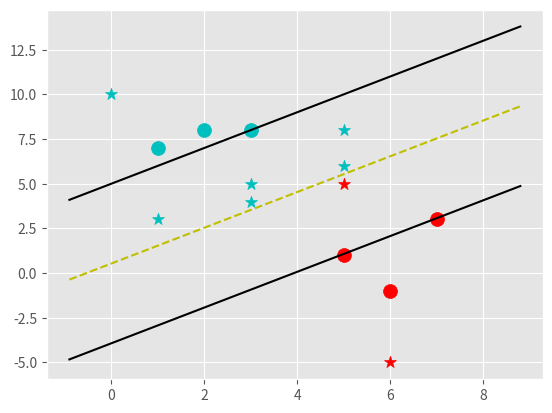

This figure's Python source:
# -*- coding: utf-8 -*-
"""Support Vector Machine (SVM) classification for machine learning.

SVM is a binary classifier. The objective of the SVM is to find the best
separating hyperplane in vector space which is also referred to as the
decision boundary. And it decides what separating hyperplane is the 'best'
because the distance from it and the associating data it is separating is the
greatest at the plane in question. The SVM classifies as either on the positive
or negative side of the hyperplane.

This is the file where I create the algorithm from scratch. This is algorithm
for 2D data.

Example:

        $ python howItWorksSupportVectorMachine.py

Todo:
    *
"""
import matplotlib.pyplot as plt
from matplotlib import style
import numpy as np
style.use('ggplot')


class SupportVectorMachine:
    """Support Vector Machine (SVM) class.

    This class is for creating an instance of a SVM. To avoid retraining or
    refitting (as it's also called) it all the time.
    """

    def __init__(self, visualization=True):
        """The __init__ method of the SupportVectorMachine class.

        Args:
            visualization (bool): Default set to True due to debugging
        """
        self.visualization = visualization
        self.colors = {1: 'r', -1: 'c'}
        if visualization:
            self.fig = plt.figure()
            self.ax = self.fig.add_subplot(1, 1, 1)

    def fit(self, data):
        """Method to train the SVM object as a convex optimization problem.

        Uses a simple method to solve convex optimization problems. There are
        more sophisticated methods, but for the sake of simplicity (because I
        want to do it from scratch) I use a simpler method.

        Return:
            (int)

        Args:
            data (:obj:`list` of :obj:`int`:): Data to be fitted/trained.
        """
        self.data = data

        opt_dict = {}  # will be populated like { ||w||: [w,b]}

        # Everytime we get a value we will transform them by these multipliers
        # to see what works on each step we 'step down' the convex area.
        transforms = [[1, 1], [-1, 1], [-1, -1], [1, -1]]

        # all_data is used to find max and min values.
        all_data = []
        for yi in self.data:
            for featureset in self.data[yi]:
                for feature in featureset:
                    all_data.append(feature)
        self.max_feature_value = max(all_data)
        self.min_feature_value = min(all_data)
        all_data = None  # to avoid holding it in memory

        # starting values for training algorithm
        step_sizes = [self.max_feature_value * 0.1,
                      self.max_feature_value * 0.01,
                      self.max_feature_value * 0.001]
        # b is expensive and does not need to be as precise.
        b_range_multiple = 5
        # we do not need to take as small steps with b as we do with w.
        # we could do it, but it would make it too complex for just a portfolio
        b_multiple = 5
        # to cut a few memory corners all w = [latest_optimum, latest_optimum]
        optimum_multiplier = 10
        latest_optimum = self.max_feature_value * optimum_multiplier

        for step in step_sizes:
            w = np.array([latest_optimum, latest_optimum])
            optimized = False  # We can use this because convex problem.
            while not optimized:  # following code can probably be threaded
                for b in np.arange(
                    -1 * (self.max_feature_value * b_range_multiple),
                    self.max_feature_value * b_range_multiple,
                        step * b_multiple):
                    for transformation in transforms:
                        w_t = w * transformation
                        found_option = True
                        """
                        Here is the point that could probably be speeded up
                        this is the weakest part of the algorithm. I have
                        more algoritms to show of so I am not going to use
                        time to make this more effective. There are libraries
                        that are more effective anyway.
                        """
                        # TODO: Possibly add a break later
                        for i in self.data:
                            for xi in self.data[i]:
                                yi = i
                                if not yi * (np.dot(w_t, xi) + b) >= 1:
                                    found_option = False
                        if found_option:
                            opt_dict[np.linalg.norm(w_t)] = [w_t, b]
                if w[0] < 0:
                    optimized = True
                    print('Optimized a step')
                else:
                    w = w - step
            norms = sorted([n for n in opt_dict])
            opt_choice = opt_dict[norms[0]]
            self.w = opt_choice[0]
            self.b = opt_choice[1]
            latest_optimum = opt_choice[0][0] + step * 2

    def predict(self, features):
        """Method to predict features based on the SVM object.

        Return:
            (int) an element-wise indication of the classification of the
        features.

        Args:
            features (:obj:`list` of :obj:`int`:): Features to be predicted.
        """
        # just see if (x.w+b) is negative or positive
        classification = np.sign(np.dot(np.array(features), self.w) + self.b)
        if classification != 0 and self.visualization:
            self.ax.scatter(features[0], features[1], marker="*",
                            s=80, c=self.colors[classification])
        return classification

    def visualize(self):
        """Method for visualization and plotting."""
        [[self.ax.scatter(x[0], x[1], s=100, color=self.colors[i])
          for x in data_dict[i]] for i in data_dict]

        def hyperplane(x, w, b, v):  # hyperplane v = x.w+b
            """Method to return values of hyperplanes for visualization.

            Args:
                x, w, b (int): values to figure out the hyperplane = x.w+b
                v (int): value of the hyperplane, either the positive support
                        vector (1), the negative support vector (-1) or the
                        decision boundary (0).
            """
            return (-w[0] * x - b + v) / w[1]
        datarng = (self.min_feature_value * 0.9, self.max_feature_value * 1.1)
        hyp_x_min = datarng[0]
        hyp_x_max = datarng[1]

        # plot positive support vector hyperplane. (w.x+b) = 1
        psv1 = hyperplane(hyp_x_min, self.w, self.b, 1)
        psv2 = hyperplane(hyp_x_max, self.w, self.b, 1)
        self.ax.plot([hyp_x_min, hyp_x_max], [psv1, psv2], 'k')

        # plot negative support vector hyperplane. (w.x+b) = -1
        nsv1 = hyperplane(hyp_x_min, self.w, self.b, -1)
        nsv2 = hyperplane(hyp_x_max, self.w, self.b, -1)
        self.ax.plot([hyp_x_min, hyp_x_max], [nsv1, nsv2], 'k')

        # plot decision boundary hyperplane. (w.x+b) = 0
        db1 = hyperplane(hyp_x_min, self.w, self.b, 0)
        db2 = hyperplane(hyp_x_max, self.w, self.b, 0)
        self.ax.plot([hyp_x_min, hyp_x_max], [db1, db2], 'y--')

        plt.show()

# get training data
negative_array = np.array([[1, 7], [2, 8], [3, 8]])
positive_array = np.array([[5, 1], [6, -1], [7, 3]])
data_dict = {-1: negative_array, 1: positive_array}

svm = SupportVectorMachine()
svm.fit(data=data_dict)

# prediction data and prediction
pred_test = [[0, 10], [1, 3], [3, 4], [3, 5], [5, 5], [5, 6], [6, -5], [5, 8]]
for p in pred_test:
    svm.predict(p)

svm.visualize()
